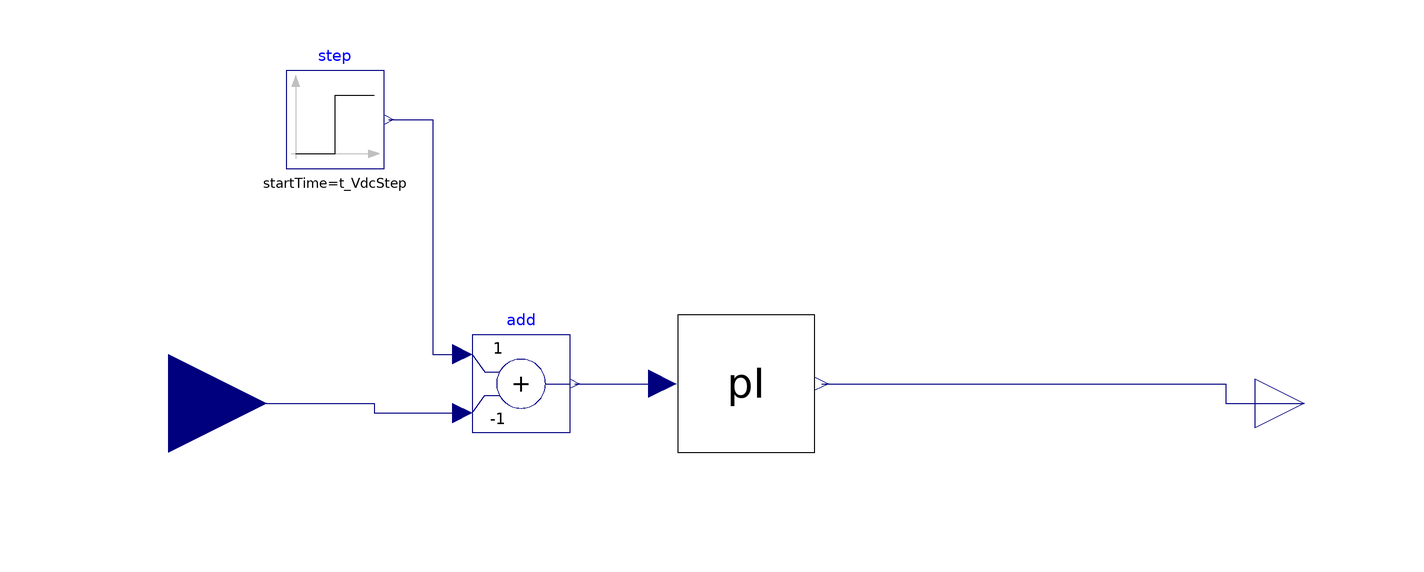

The Modelica model whose source follows is shown above as a component diagram (icons at their Placement, wires along their Line points).

model VDC_Controller

      parameter Real VDC_ref "VDC reference value";
      parameter Real KIVDC "Integral gain of VDC controller";
      parameter Real KPVDC "Proportional gain of VDC controller";
      parameter Real init_value_OVdc
        "Initial Output of Integrator of VDC controller";
      parameter Real Vdc_step "Step (Height) value of VDC in the reference";
      parameter Real t_VdcStep "Start Time of the step";

      Modelica.Blocks.Sources.Step step(
        height=Vdc_step,
        offset=VDC_ref,
        startTime=t_VdcStep) annotation (Placement(transformation(extent={{-98,48},{-78,68}})));
      Modelica.Blocks.Interfaces.RealInput u annotation (Placement(transformation(extent={{-142,-20},{-102,20}})));
      Modelica.Blocks.Interfaces.RealOutput y annotation (Placement(transformation(extent={{100,-10},{120,10}})));
      HVDC_Emtp.PI pI(
        init_value=init_value_OVdc,
        max=1.2,
        min=-1.2,
        KI=KIVDC,
        KP=KPVDC) annotation (Placement(transformation(extent={{-18,-10},{10,18}})));
      Modelica.Blocks.Math.Add add(k2=-1) annotation (Placement(transformation(extent={{-60,-6},{-40,14}})));
    equation
      connect(step.y, add.u1) annotation (Line(points={{-77,58},{-68,58},{-68,10},{-62,10}}, color={0,0,127}));
      connect(u, add.u2) annotation (Line(points={{-122,0},{-80,0},{-80,-2},{-62,-2}}, color={0,0,127}));
      connect(add.y, pI.u) annotation (Line(points={{-39,4},{-28,4},{-21.08,4}}, color={0,0,127}));
      connect(pI.y, y) annotation (Line(points={{11.4,4},{52,4},{94,4},{94,0},{110,0}}, color={0,0,127}));
      annotation (Diagram(coordinateSystem(preserveAspectRatio=false, extent={{-100,-100},{100,100}})));
    end VDC_Controller;